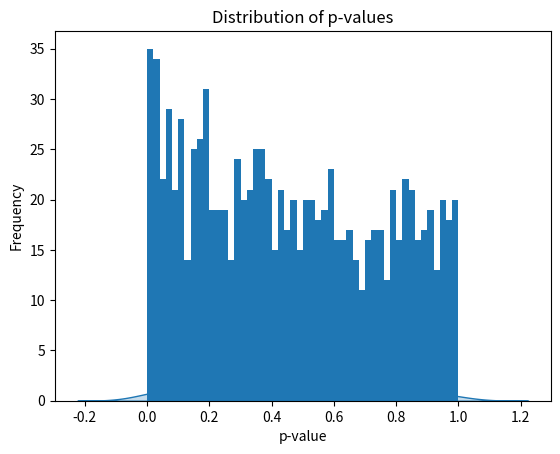

This chart was generated by the following Python code:
import numpy as np
from typing import Tuple
from scipy import stats
import matplotlib.pyplot as plt
import seaborn as sns


def cpc_sample(
        n_samples: int, conversion_rate: float, reward_avg: float, reward_std: float
) -> np.ndarray:
    """Sample data."""
    # конверсия совершения действия (action) пользователем, conversion rate
    cvr = np.random.binomial(n=1, p=conversion_rate, size=n_samples)
    # плата за действие, cost-per-action
    cpa = np.random.normal(loc=reward_avg, scale=reward_std, size=n_samples)
    # плата за клик, cost-per-click
    cpc = cpa * cvr
    return cpc


def t_test(cpc_a: np.ndarray, cpc_b: np.ndarray, alpha=0.05
           ) -> Tuple[bool, float]:
    """Perform t-test.

    Parameters
    ----------
    cpc_a: np.ndarray :
        first samples
    cpc_b: np.ndarray :
        second samples
    alpha :
         (Default value = 0.05)

    Returns
    -------
    Tuple[bool, float] :
        True if difference is significant, False otherwise
        p-value
    """
    p_value = stats.ttest_ind(cpc_a, cpc_b)[1]
    return (True, p_value) if p_value < alpha else (False, p_value)


def ab_test(
        n_simulations: int,
        n_samples: int,
        conversion_rate: float,
        mde: float,
        reward_avg: float,
        reward_std: float,
        alpha: float = 0.05,
) -> float:
    """Do the A/B test (simulation)."""

    type_2_errors = np.zeros(n_simulations)
    for i in range(n_simulations):
        # Generate one cpc sample with the given conversion_rate, reward_avg, and reward_std
        # Generate another cpc sample with the given conversion_rate * mde, reward_avg, and reward_std
        # Check t-test and save type 2 error
        cpc_a = cpc_sample(n_samples, conversion_rate, reward_avg, reward_std)
        cpc_b = cpc_sample(n_samples, conversion_rate * (1 + mde), reward_avg, reward_std)
        t_statistic = t_test(cpc_a, cpc_b, alpha)[0]
        type_2_errors[i] = not t_statistic
    # Calculate the type 2 errors rate
    type_2_errors_rate = sum(type_2_errors) / len(type_2_errors)

    return type_2_errors_rate


def ab_test_p_values(
        n_simulations: int,
        n_samples: int,
        conversion_rate: float,
        mde: float,
        reward_avg: float,
        reward_std: float,
        alpha: float = 0.05,
) -> float:
    """Do the A/B test (simulation) and collect p-values."""
    p_values = []
    for i in range(n_simulations):
        # Generate two cpc samples with the same cvr, reward_avg, and reward_std
        # Check t-test and save p-value
        cpc_a = cpc_sample(n_samples, conversion_rate, reward_avg, reward_std)
        cpc_b = cpc_sample(n_samples, conversion_rate * (1 + mde), reward_avg, reward_std)
        p_value = t_test(cpc_a, cpc_b, alpha)[1]
        p_values.append(p_value)

    # Plot the histogram of p-values
    plt.hist(p_values, bins=50)
    plt.xlabel('p-value')
    plt.ylabel('Frequency')
    plt.title('Distribution of p-values')
    plt.show()
    sns.kdeplot(p_values, shade=True)
    plt.show()

    # Calculate the type 1 errors rate
    type_1_errors_rate = sum([p < alpha for p in p_values]) / len(p_values)

    return type_1_errors_rate


ab_test_p_values(n_simulations=1000, n_samples=100, conversion_rate=0.5, mde=0.1, reward_avg=1, reward_std=0.6,
                 alpha=0.05)
